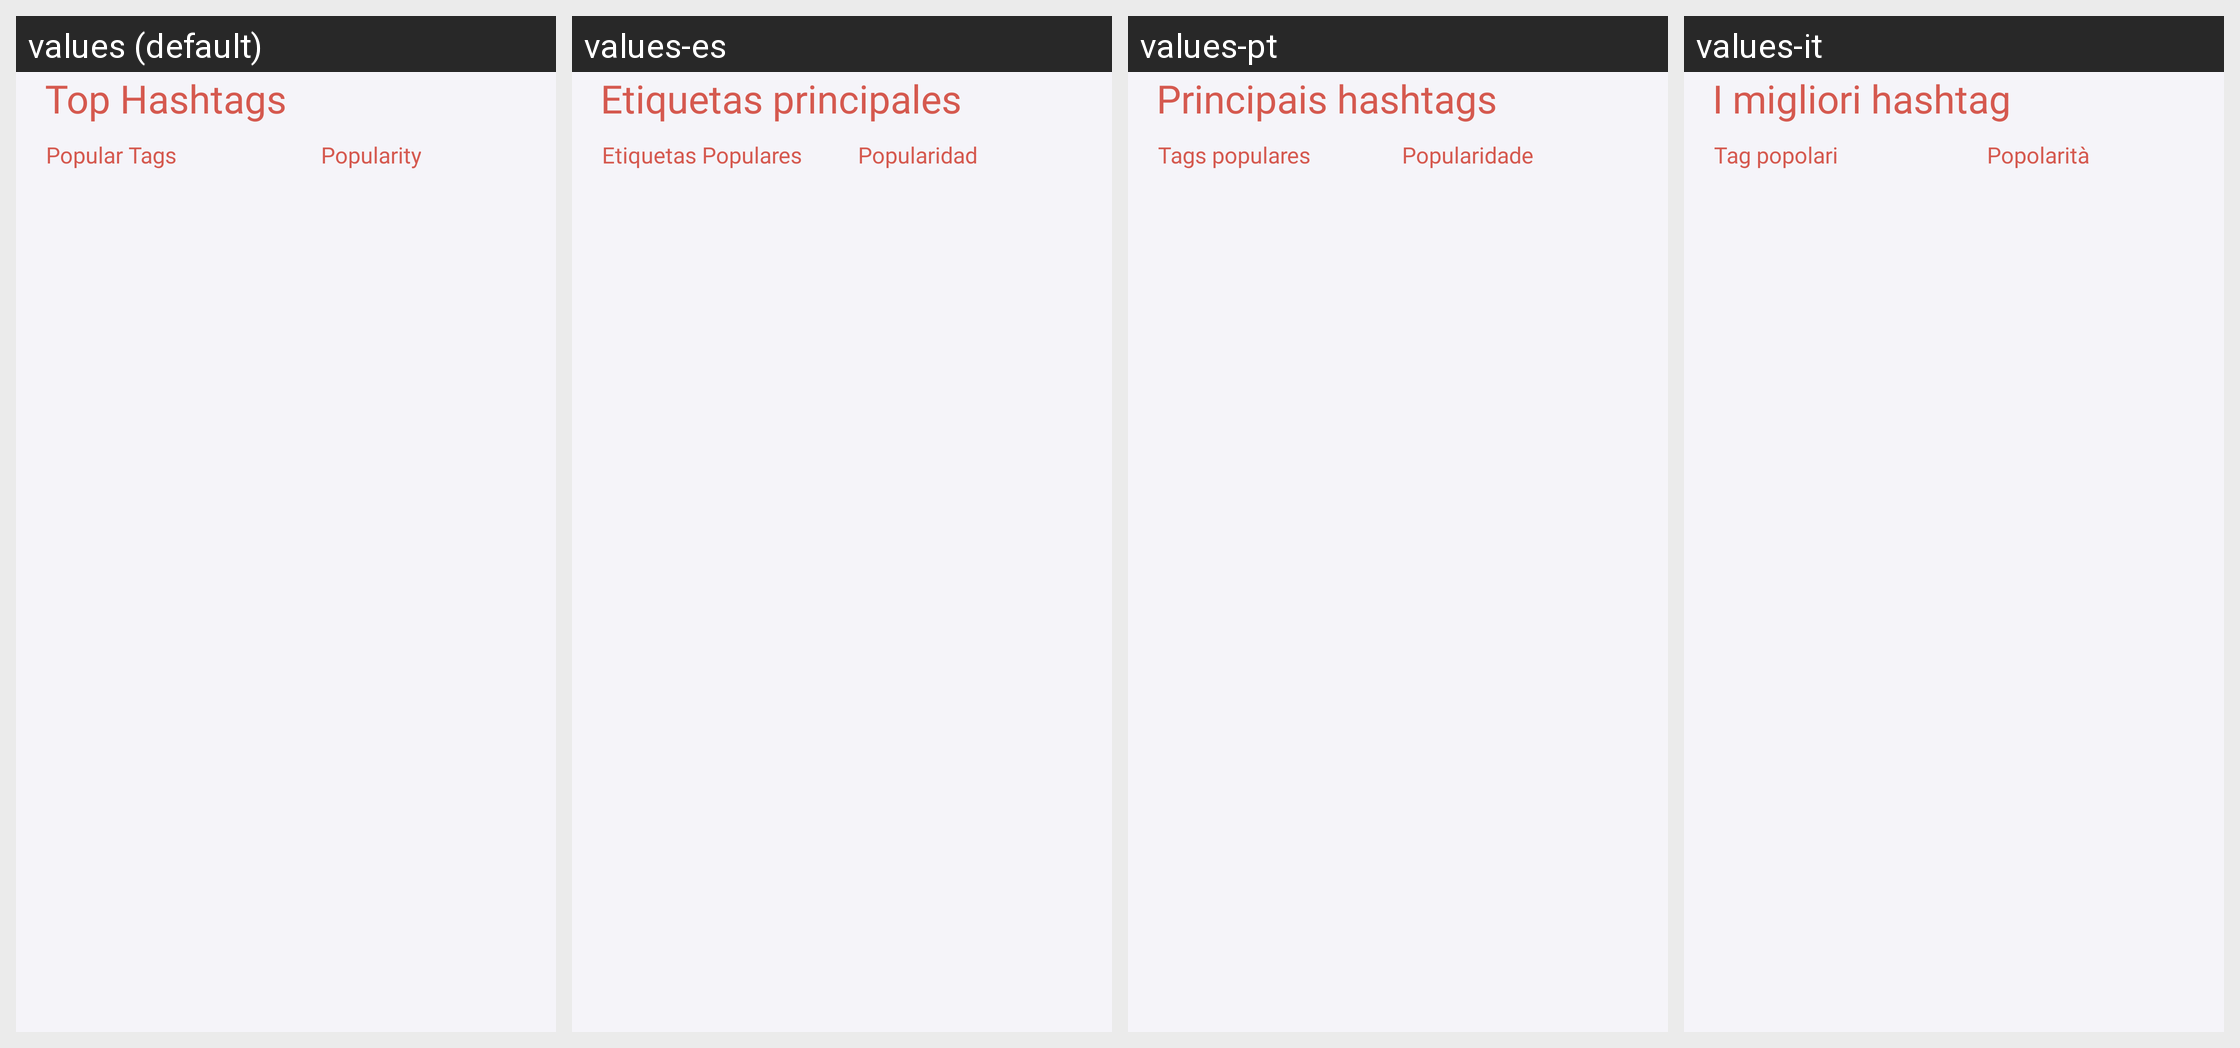

Translations of the strings shown on this Android screen, per locale in the grid:
Android screen res/layout/fragment_top_hashtags.xml rendered under 4 locales, left to right: values (default), values-es, values-pt, values-it. Device: Nexus 5 (rendered at 1080×1920; each locale shown at half size, 540×960, under a caption strip naming it); theme Theme.HashtagGenerator.
Other locales in the repository, not shown: values-de, values-fr, values-hi, values-in, values-ja, values-ko, values-ru, values-zh.
Strings drawn on this screen, with the default value and each locale's value (text and hints the layout hard-codes, and strings that could not be matched under every locale, appear in the picture but are not listed):

top_hashtags
  values: Top Hashtags
  values-es: Etiquetas principales
  values-pt: Principais hashtags
  values-it: I migliori hashtag

popular_tags
  values: Popular Tags
  values-es: Etiquetas Populares
  values-pt: Tags populares
  values-it: Tag popolari

popularity
  values: Popularity
  values-es: Popularidad
  values-pt: Popularidade
  values-it: Popolarità
